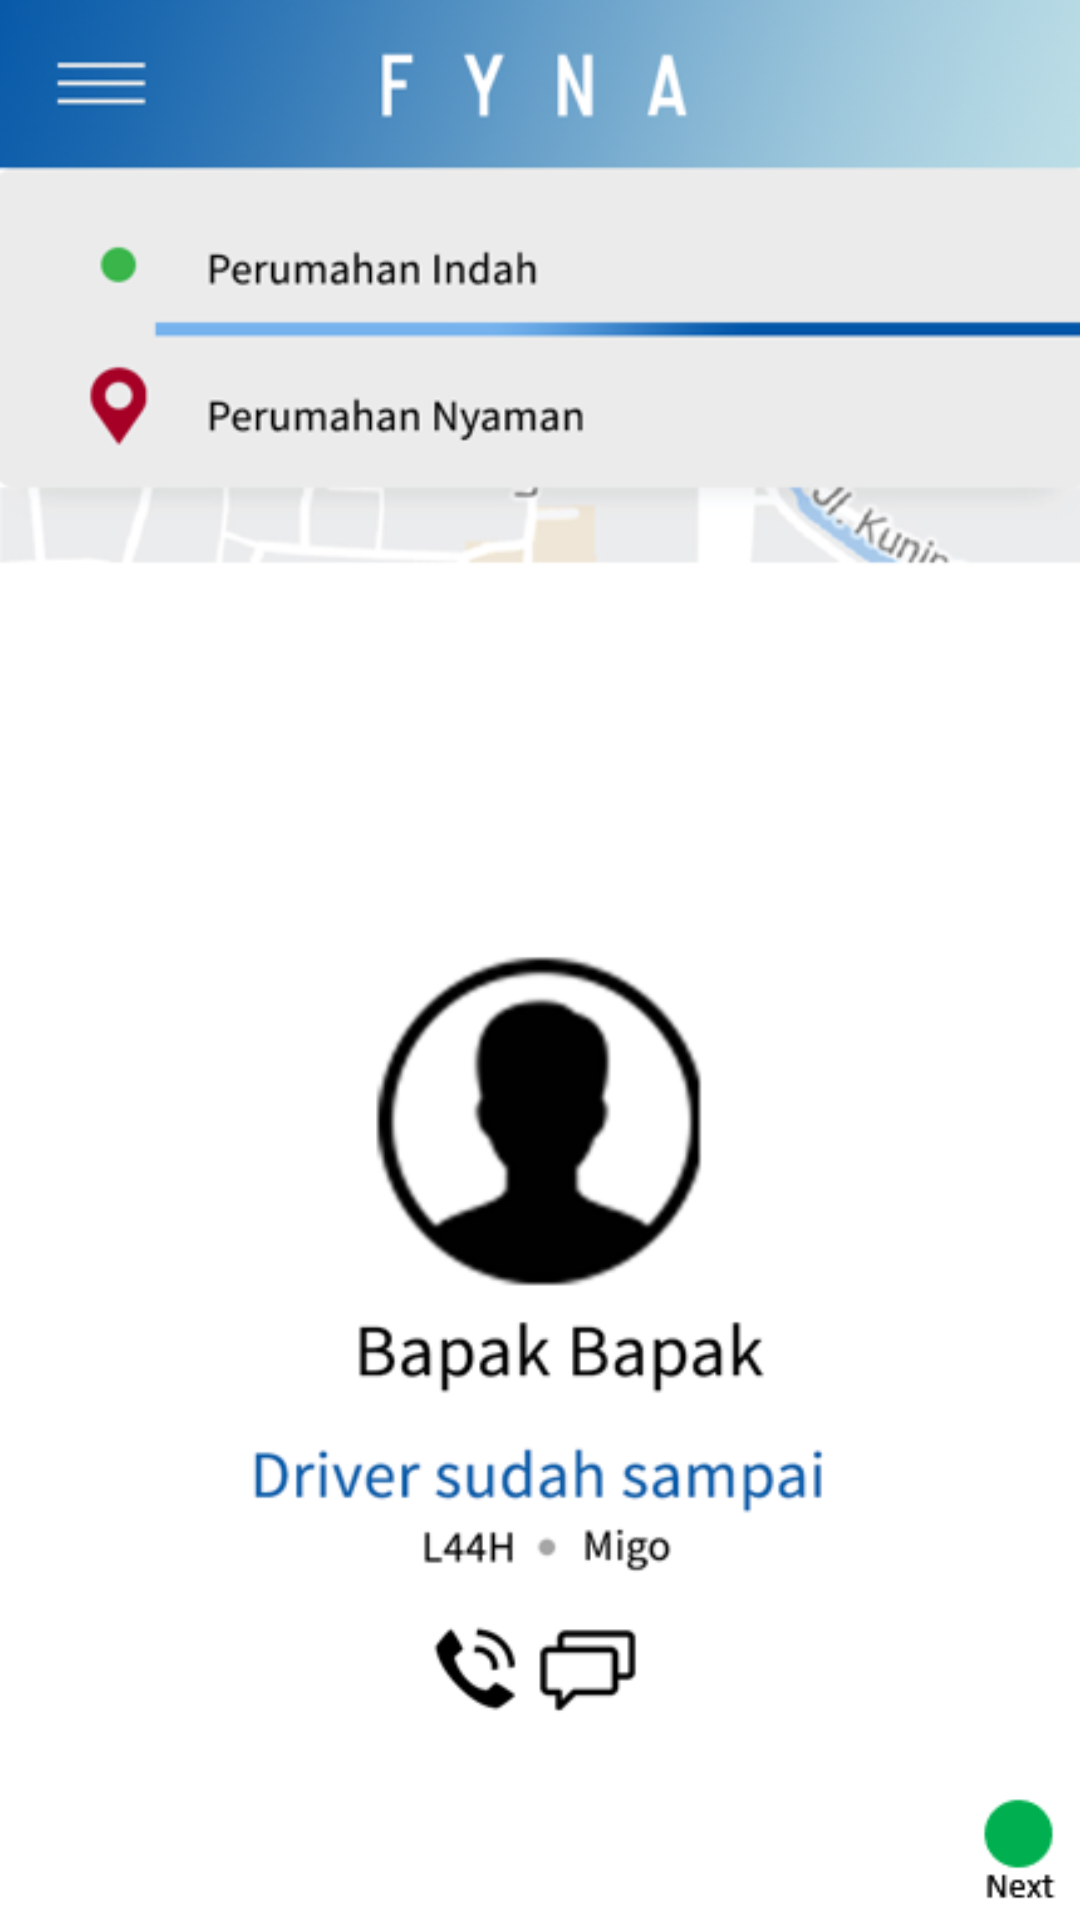

Produce the Android XML layout that renders to this screen, including the resource entries it uses.
<!-- AndroidManifest.xml: application theme AppTheme -->
<!-- res/layout/activity_driver_telepon.xml -->
<?xml version="1.0" encoding="utf-8"?>
<androidx.constraintlayout.widget.ConstraintLayout xmlns:android="http://schemas.android.com/apk/res/android"
    xmlns:app="http://schemas.android.com/apk/res-auto"
    xmlns:tools="http://schemas.android.com/tools"
    android:layout_width="match_parent"
    android:layout_height="match_parent"
    tools:context=".users.DriverTelepon"
    android:background="@drawable/driver_telpon">

</androidx.constraintlayout.widget.ConstraintLayout>
<!-- resources referenced by this layout -->
<resources>
  <!-- drawable driver_telpon: png bitmap (drawable-hdpi, 82995 bytes) -->
  <style name="AppTheme" parent="Theme.MaterialComponents.Light.NoActionBar">
          
          <item name="colorPrimary">@color/blue</item>
          <item name="colorPrimaryDark">@color/darkerblue</item>
          <item name="colorAccent">@color/colorAccent</item>
          <item name="android:windowActionBar">false</item>
          <item name="android:windowNoTitle">true</item>
      </style>
  <color name="blue">#0000FF</color>
  <color name="darkerblue">#00007f</color>
  <color name="colorAccent">#D81B60</color>
</resources>
